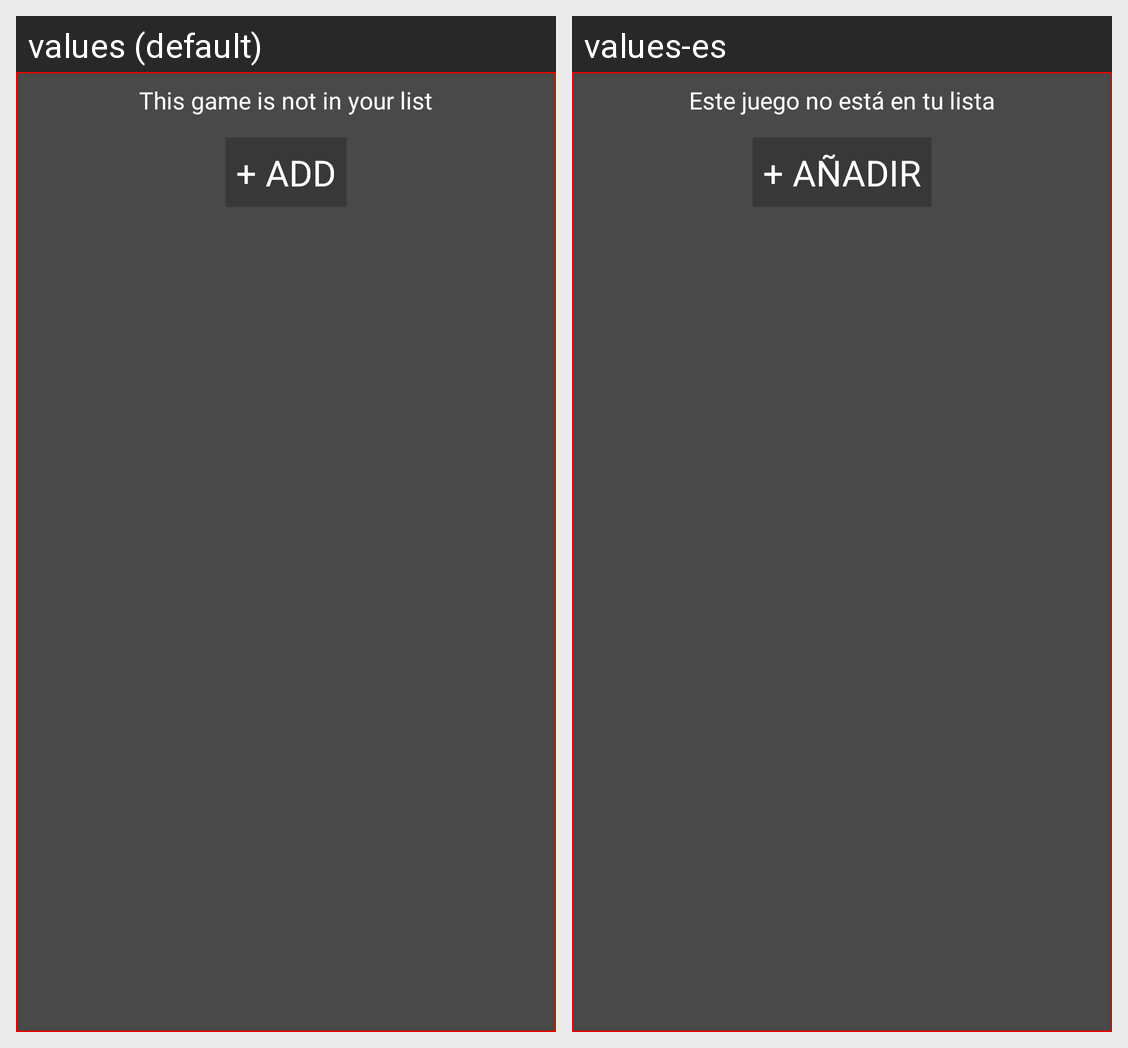

The Android screen above is rendered under two locales of the same app. Produce the string resources it draws, with the default and per-locale values.
Android screen res/layout/add_database.xml rendered under 2 locales, left to right: values (default), values-es. Device: Nexus 5 (rendered at 1080×1920; each locale shown at half size, 540×960, under a caption strip naming it); theme AppTheme.
Strings drawn on this screen, with the default value and each locale's value (text and hints the layout hard-codes, and strings that could not be matched under every locale, appear in the picture but are not listed):

addGame
  values: This game is not in your list
  values-es: Este juego no está en tu lista

addButton
  values: + ADD
  values-es: + AÑADIR
